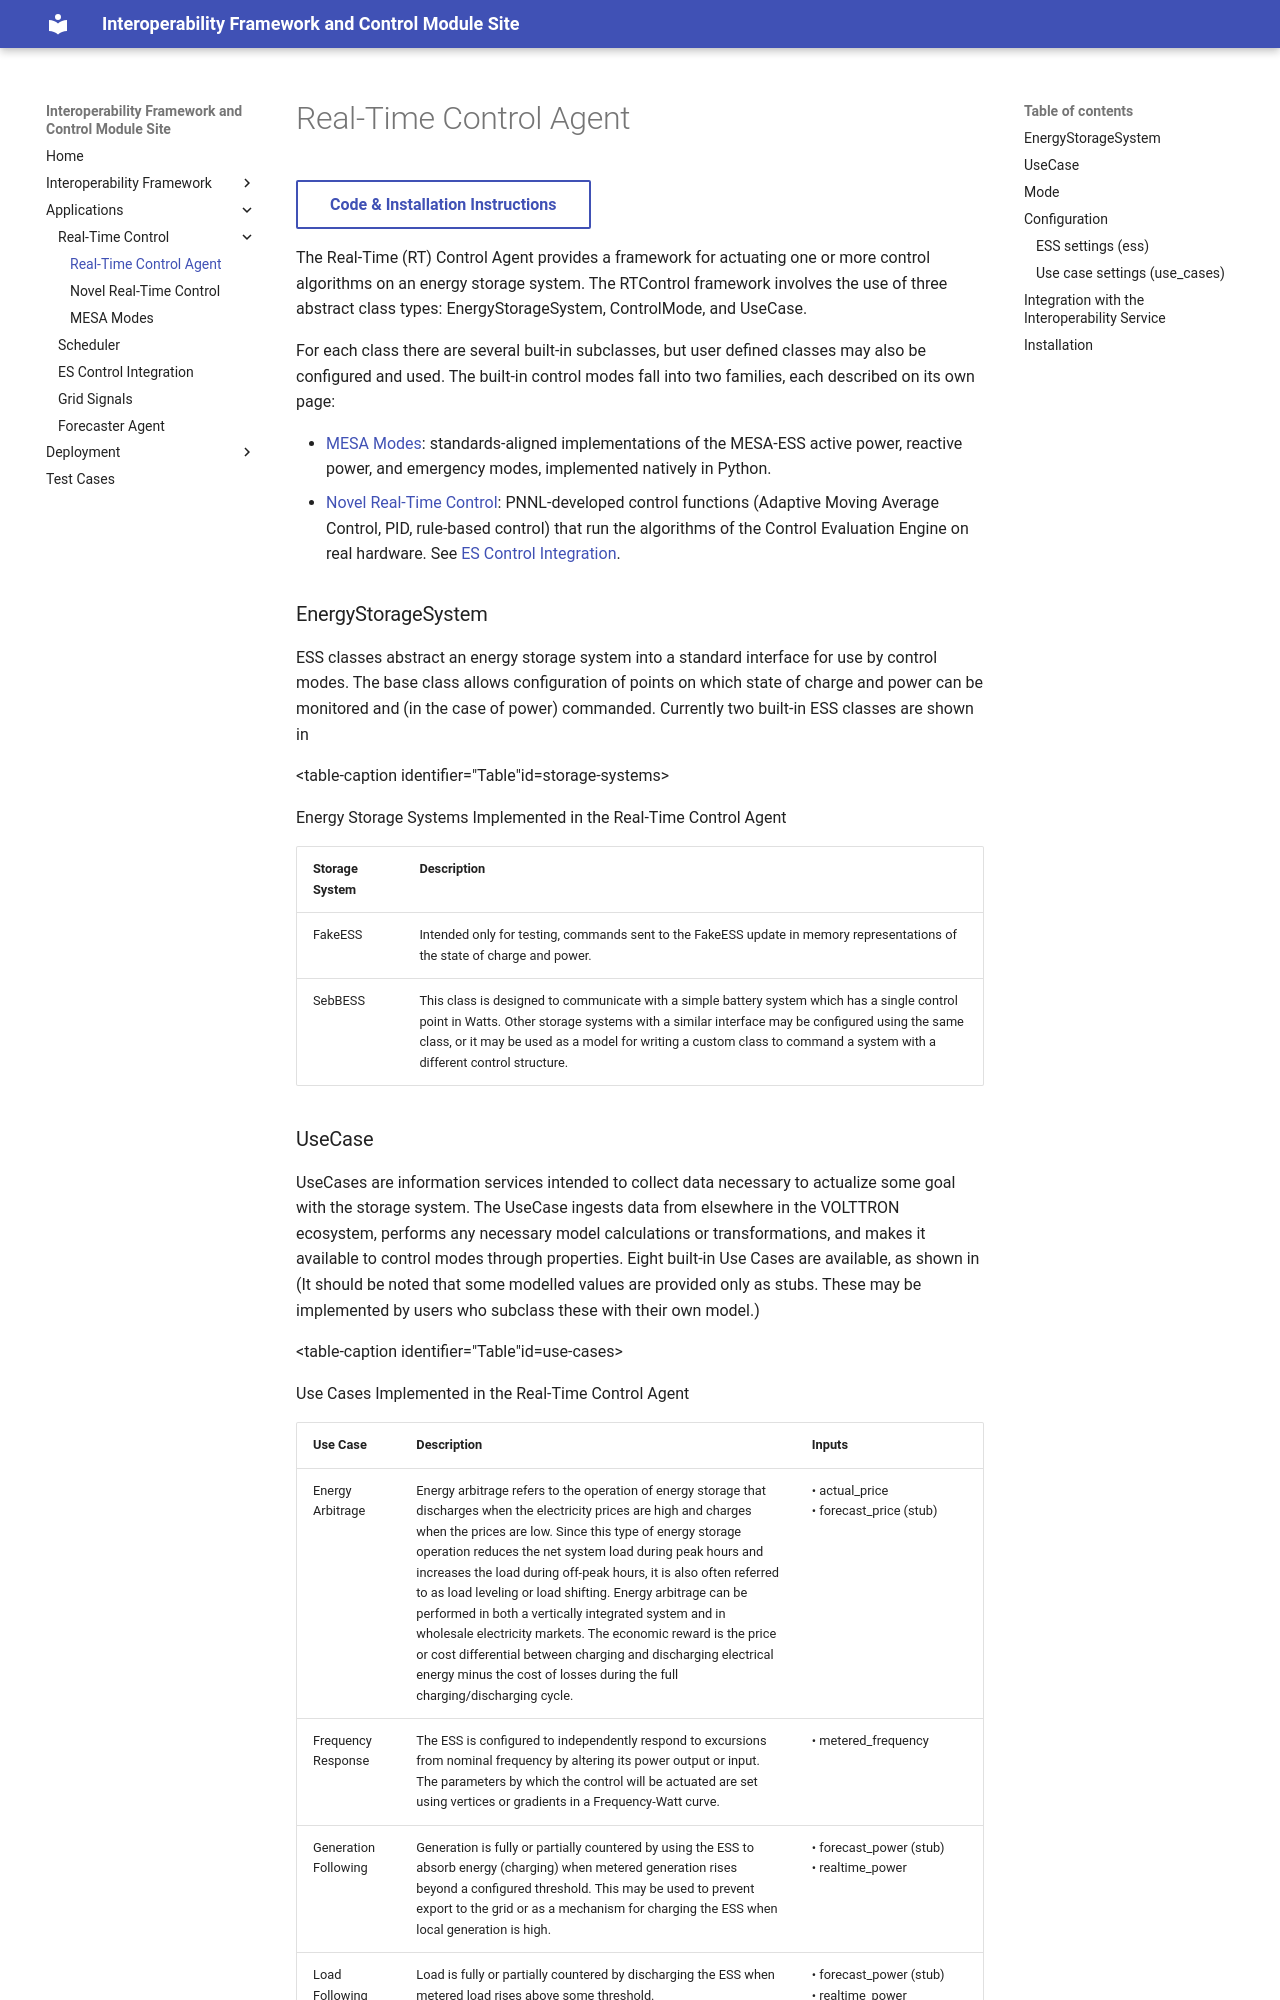

repository: interoperability-control-modules/interoperability-framework-control-module.github.io · page: rt-control/index.html · generator: mkdocs

# Real-Time Control Agent

[Code & Installation Instructions](https://github.com/interoperability-control-modules/realtime-control-agent){ .md-button }

The Real-Time (RT) Control Agent provides a framework for actuating one or more control algorithms
on an energy storage system. The RTControl framework involves the use of three abstract class types:
EnergyStorageSystem, ControlMode, and UseCase.

For each class there are several built-in subclasses, but user defined classes may also be configured and used.
The built-in control modes fall into two families, each described on its own page:

* [MESA Modes](mesa-modes.md): standards-aligned implementations of the MESA-ESS active power, reactive power, and
  emergency modes, implemented natively in Python.
* [Novel Real-Time Control](novel-real-time-control.md): PNNL-developed control functions (Adaptive Moving Average
  Control, PID, rule-based control) that run the algorithms of the Control Evaluation Engine on real hardware. See
  [ES Control Integration](es-control-integration.md).

### EnergyStorageSystem

ESS classes abstract an energy storage system into a standard interface for use by control modes.
The base class allows configuration of points on which state of charge and power
can be monitored and (in the case of power) commanded.
Currently two built-in ESS classes are shown in [](#storage-systems)

Table: Energy Storage Systems Implemented in the Real-Time Control Agent {#storage-systems}

| Storage System    | Description                                                                                                                                                                                                                                                                                                          |
|-------------------|----------------------------------------------------------------------------------------------------------------------------------------------------------------------------------------------------------------------------------------------------------------------------------------------------------------------|
| FakeESS           | Intended only for testing, commands sent to the FakeESS update in memory representations of the state of charge and power.                                                                                                                                                                                           |
| SebBESS           | This class is designed to communicate with a simple battery system which has a single control point in Watts. Other storage systems with a similar interface may be configured using the same class, or it may be used as a model for writing a custom class to command a system with a different control structure. |
